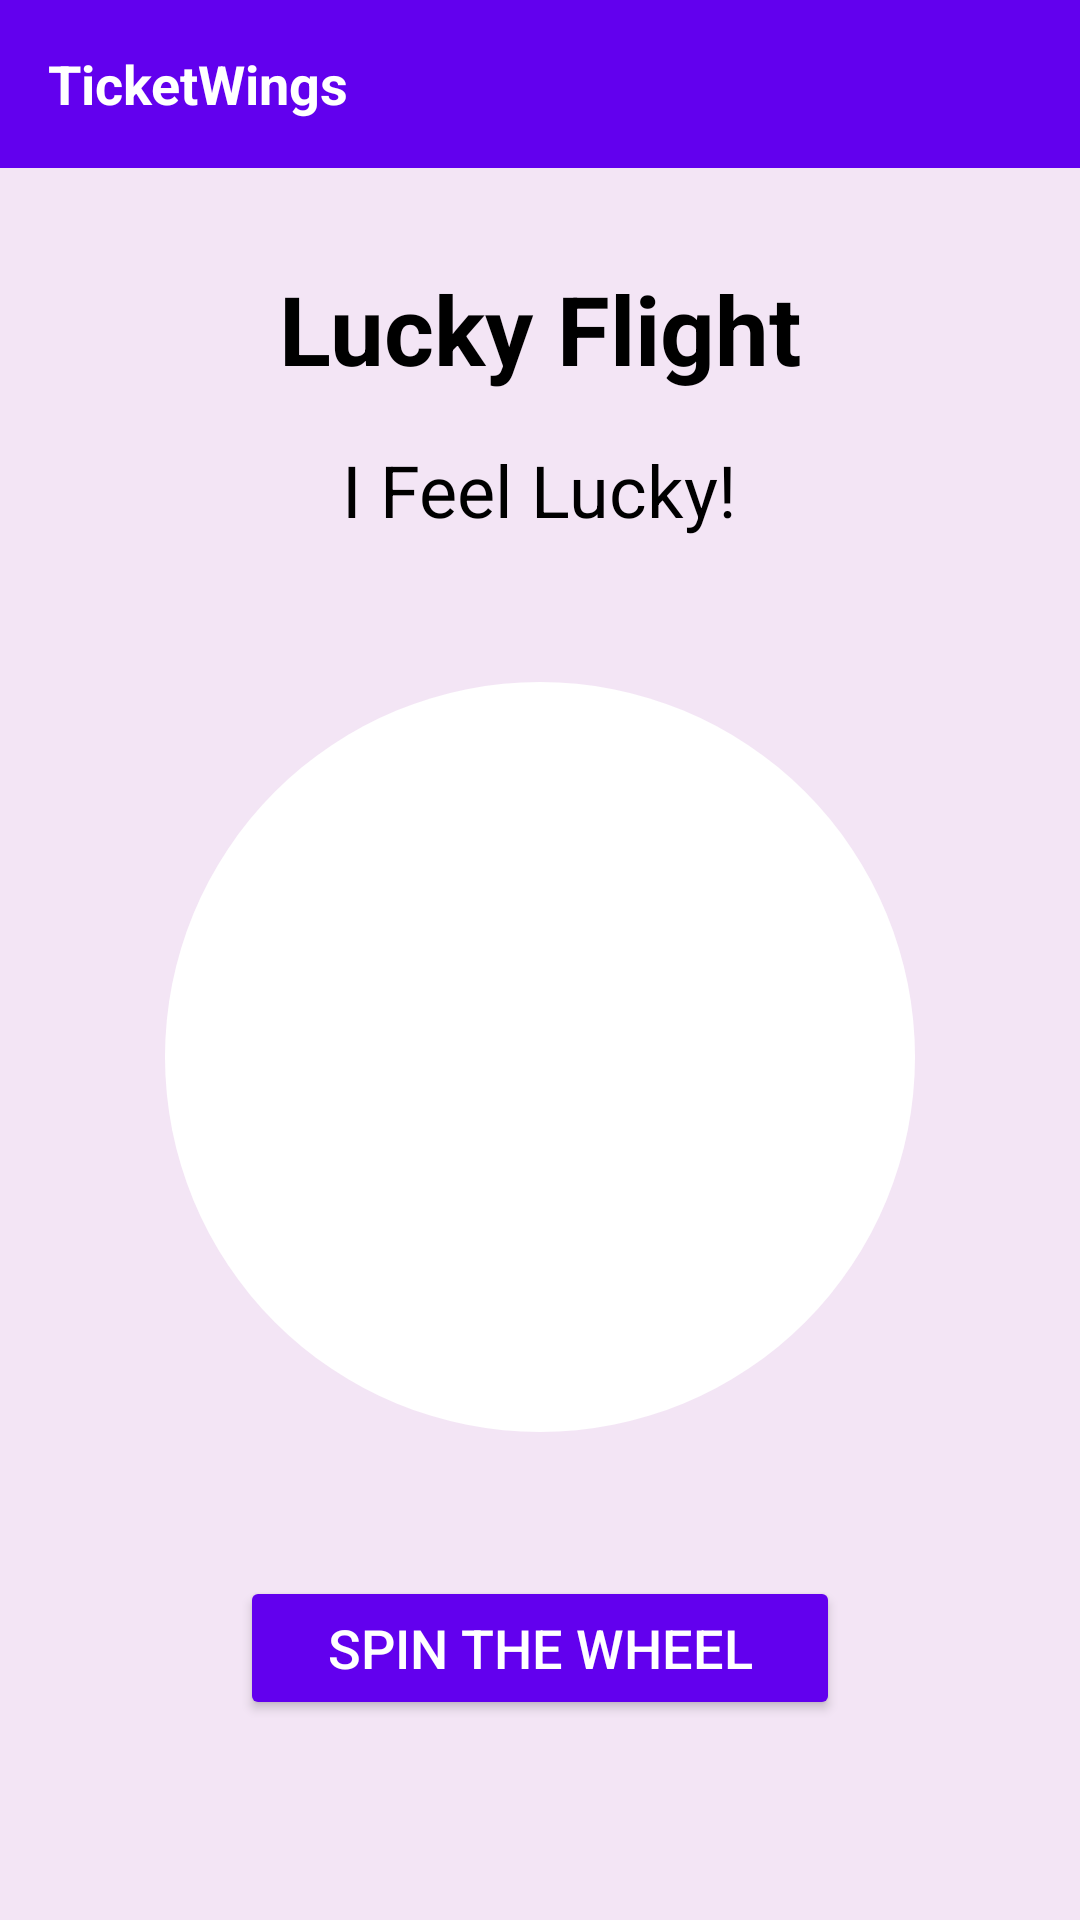

Reconstruct the res/layout file that produces this screen, plus the resources it refers to.
<!-- AndroidManifest.xml: application theme Theme.Flight -->
<!-- res/layout/luckyflight.xml -->
<?xml version="1.0" encoding="utf-8"?>
<RelativeLayout xmlns:android="http://schemas.android.com/apk/res/android"
    xmlns:app="http://schemas.android.com/apk/res-auto"
    android:layout_width="match_parent"
    android:layout_height="match_parent"
    android:background="@color/purple_light">

    
    <RelativeLayout
        android:id="@+id/topBar"
        android:layout_width="match_parent"
        android:layout_height="?attr/actionBarSize"
        android:background="@color/purple_500"
        android:paddingHorizontal="16dp">

        
        <TextView
            android:layout_width="wrap_content"
            android:layout_height="wrap_content"
            android:layout_centerVertical="true"
            android:text="TicketWings"
            android:textColor="@android:color/white"
            android:textSize="18sp"
            android:textStyle="bold"/>

        
        <ImageView
            android:id="@+id/profileButton"
            android:layout_width="24dp"
            android:layout_height="24dp"
            android:layout_alignParentEnd="true"
            android:layout_centerVertical="true"
            android:src="@drawable/ic_circle_svg"
            android:tint="@android:color/white"/>
    </RelativeLayout>

    
    <LinearLayout
        android:layout_width="match_parent"
        android:layout_height="wrap_content"
        android:layout_below="@id/topBar"
        android:orientation="vertical"
        android:gravity="center"
        android:padding="32dp">

        
        <TextView
            android:layout_width="wrap_content"
            android:layout_height="wrap_content"
            android:text="Lucky Flight"
            android:textColor="@color/black"
            android:textSize="32sp"
            android:textStyle="bold"
            android:layout_marginBottom="16dp"/>

        
        <TextView
            android:layout_width="wrap_content"
            android:layout_height="wrap_content"
            android:text="I Feel Lucky!"
            android:textColor="@color/black"
            android:textSize="24sp"
            android:layout_marginBottom="48dp"/>

        
        <FrameLayout
            android:layout_width="250dp"
            android:layout_height="250dp"
            android:layout_marginBottom="48dp"
            android:background="@drawable/circle_background_white">

            
            <ImageView
                android:id="@+id/wheelImage"
                android:layout_width="match_parent"
                android:layout_height="match_parent"
                android:src="@drawable/lucky_wheel_background"/>
        </FrameLayout>

        
        <Button
            android:id="@+id/spinButton"
            android:layout_width="200dp"
            android:layout_height="wrap_content"
            android:text="SPIN THE WHEEL"
            android:textAllCaps="false"
            android:textSize="18sp"
            android:backgroundTint="@color/purple_500"
            android:textColor="@android:color/white"
            android:elevation="8dp"/>
    </LinearLayout>
</RelativeLayout>
<!-- resources referenced by this layout -->
<resources>
  <color name="black">#000000</color>
  <color name="purple_500">#6200EE</color>
  <color name="purple_light">#F3E5F5</color>
  <!-- drawable circle_background_white (drawable) -->
  <shape xmlns:android="http://schemas.android.com/apk/res/android"
      android:shape="oval">
      <solid android:color="@android:color/white"/>
      <size android:width="300dp" android:height="300dp"/>
  </shape>
  <style name="Theme.Flight" parent="Theme.MaterialComponents.Light.NoActionBar">
          
          <item name="colorPrimary">@color/primaryBlue</item>
          <item name="colorPrimaryVariant">@color/primaryBlueDark</item>
          <item name="colorOnPrimary">@color/white</item>
          
          <item name="colorSecondary">@color/colorAccent</item>
          <item name="colorSecondaryVariant">@color/colorAccent</item>
          <item name="colorOnSecondary">@color/black</item>
          
          <item name="android:statusBarColor">?attr/colorPrimaryVariant</item>
      </style>
  <color name="primaryBlue">#2196F3</color>
  <color name="primaryBlueDark">#1976D2</color>
  <color name="white">#FFFFFF</color>
  <color name="colorAccent">#FF4081</color>
</resources>
